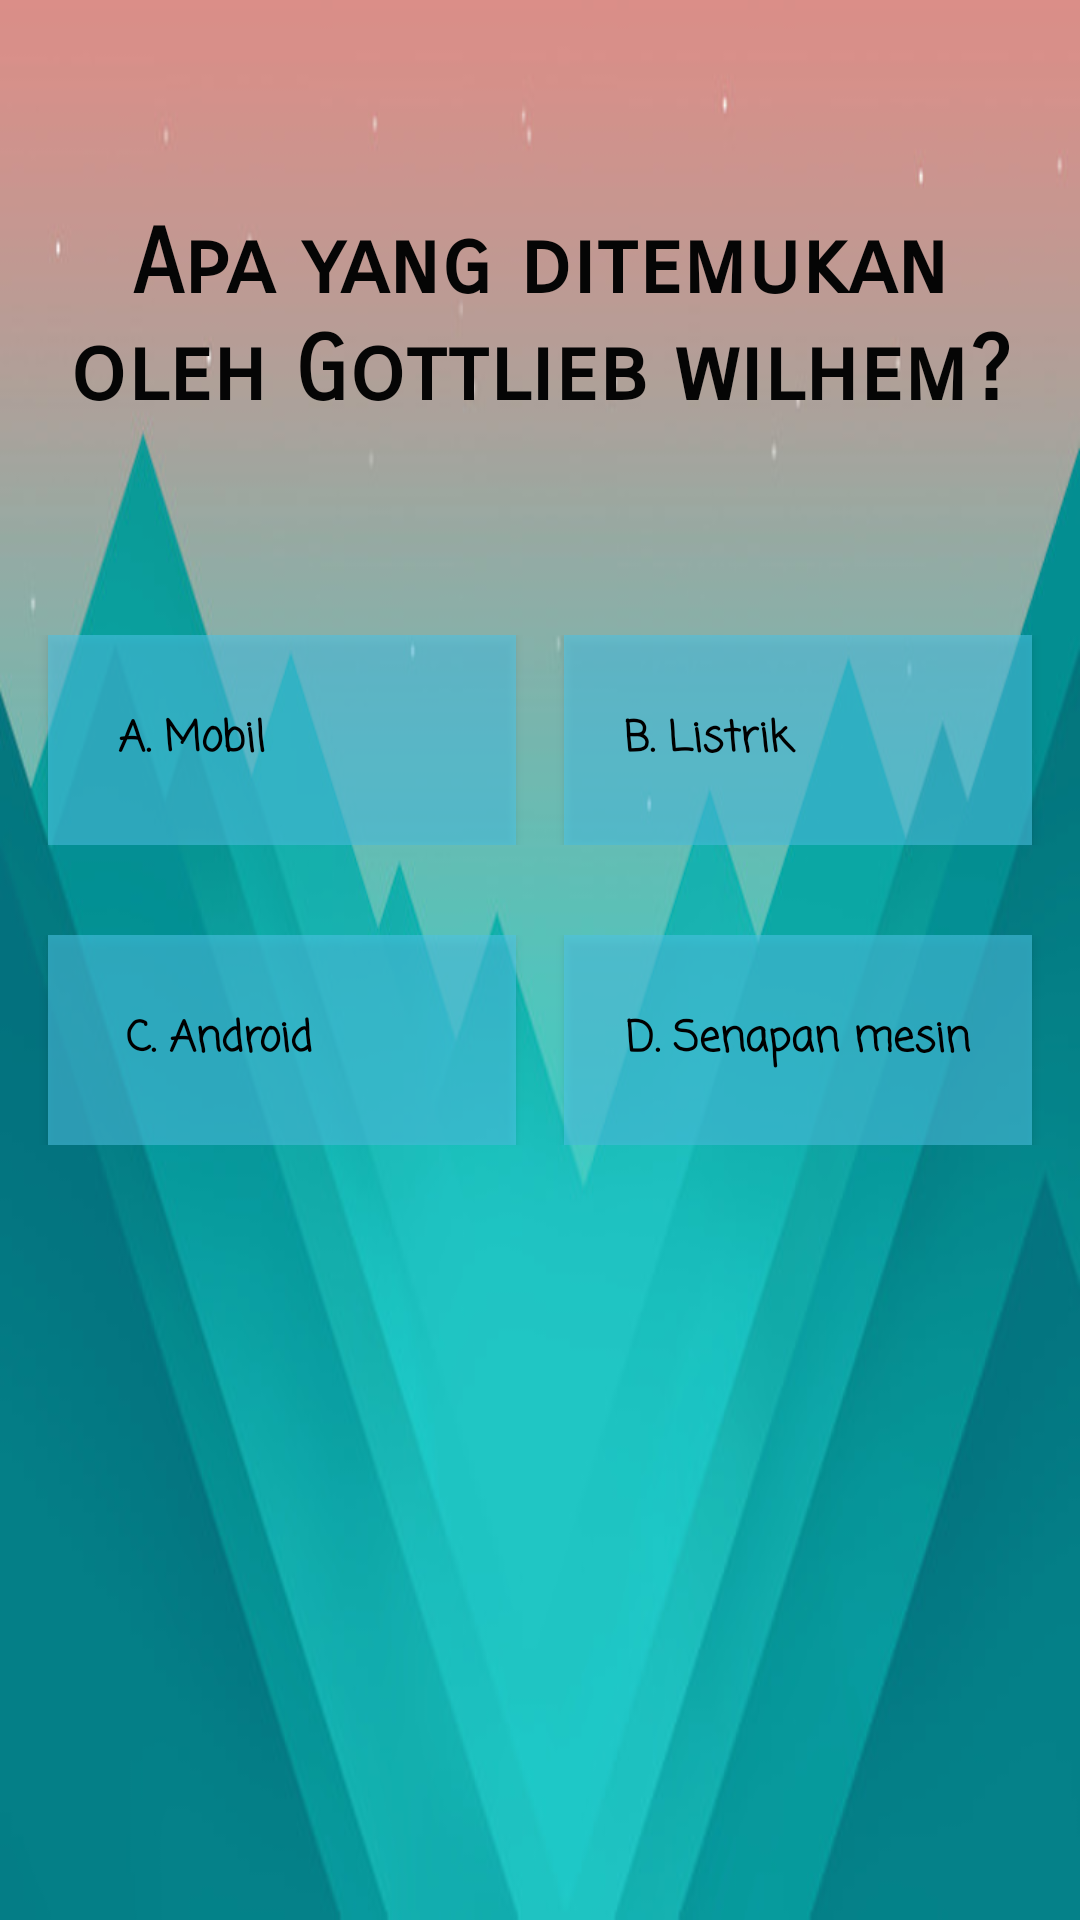

Layout XML and referenced resources for this Android screen:
<!-- AndroidManifest.xml: application theme AppTheme -->
<!-- res/layout/activity_kuis6.xml -->
<?xml version="1.0" encoding="utf-8"?>
<ScrollView xmlns:android="http://schemas.android.com/apk/res/android"
    xmlns:app="http://schemas.android.com/apk/res-auto"
    xmlns:tools="http://schemas.android.com/tools"
    android:layout_width="match_parent"
    android:layout_height="match_parent"
    tools:context="com.erufal.quizpenemu.kuis1"
    android:background="@drawable/valey"
    android:orientation="vertical">
    <LinearLayout
        android:layout_width="match_parent"
        android:layout_height="match_parent"
        android:orientation="vertical">

    <TextView
        android:layout_marginLeft="16dp"
        android:layout_marginRight="16dp"
        android:textColor="#050505"
        android:fontFamily="sans-serif-smallcaps"
        android:textStyle="bold"
        android:layout_marginTop="70dp"
        android:layout_width="match_parent"
        android:layout_height="wrap_content"
        android:text="Apa yang ditemukan oleh Gottlieb wilhem?"
        android:textSize="30sp"
        android:textAlignment="center"
        android:layout_gravity="center"
        />

    <LinearLayout
        android:layout_marginTop="70dp"
        android:layout_width="match_parent"
        android:layout_height="wrap_content"
        android:orientation="horizontal">

        <Button
            android:textColor="#000000"
            android:textStyle="bold"
            android:layout_marginLeft="16dp"
            android:background="#8d4fc8ea"
            android:fontFamily="casual"
            android:id="@+id/btn1_soal1"
            android:layout_width="130dp"
            android:layout_height="70dp"
            android:layout_marginRight="8dp"
            android:layout_weight="1"
            android:text="A. Mobil             "
            android:textAllCaps="false" />

        <Button
            android:textColor="#000000"
            android:textStyle="bold"
            android:background="#8d4fc8ea"
            android:fontFamily="casual"
            android:textAllCaps="false"
            android:layout_width="130dp"
            android:layout_height="70dp"
            android:layout_weight="1"
            android:layout_marginLeft="8dp"
            android:layout_marginRight="16dp"
            android:text="B. Listrik             "
            android:id="@+id/btn2_soal1"/>


    </LinearLayout>
    <LinearLayout
        android:layout_width="match_parent"
        android:layout_height="wrap_content"
        android:orientation="horizontal"
        android:layout_marginTop="30dp">

        <Button
            android:textColor="#000000"
            android:textStyle="bold"
            android:layout_marginLeft="16dp"
            android:background="#8d4fc8ea"
            android:fontFamily="casual"
            android:text="C. Android         "
            android:textAllCaps="false"
            android:layout_width="130dp"
            android:layout_height="70dp"
            android:layout_weight="1"
            android:layout_marginRight="8dp"
            android:id="@+id/btn3_soal1"/>

        <Button
            android:textColor="#000000"
            android:textStyle="bold"
            android:background="#8d4fc8ea"
            android:fontFamily="casual"
            android:text="D. Senapan mesin"
            android:textAllCaps="false"
            android:layout_width="130dp"
            android:layout_height="70dp"
            android:layout_weight="1"
            android:layout_marginRight="16dp"
            android:layout_marginLeft="8dp"
            android:id="@+id/btn4_soal1"/>



    </LinearLayout>
    </LinearLayout>


</ScrollView>
<!-- resources referenced by this layout -->
<resources>
  <!-- drawable valey: jpg bitmap (drawable, 35421 bytes) -->
  <style name="AppTheme" parent="Theme.AppCompat.Light.DarkActionBar">
          
          <item name="colorPrimary">@color/colorPrimary</item>
          <item name="colorPrimaryDark">@color/colorPrimaryDark</item>
          <item name="colorAccent">@color/colorAccent</item>
      </style>
  <!-- not gathered from this repository: default colours our renderer supplied (Android Studio template values) -->
  <color name="colorPrimary">#FF6200EE</color>
  <color name="colorPrimaryDark">#FF3700B3</color>
  <color name="colorAccent">#FF03DAC5</color>
</resources>
